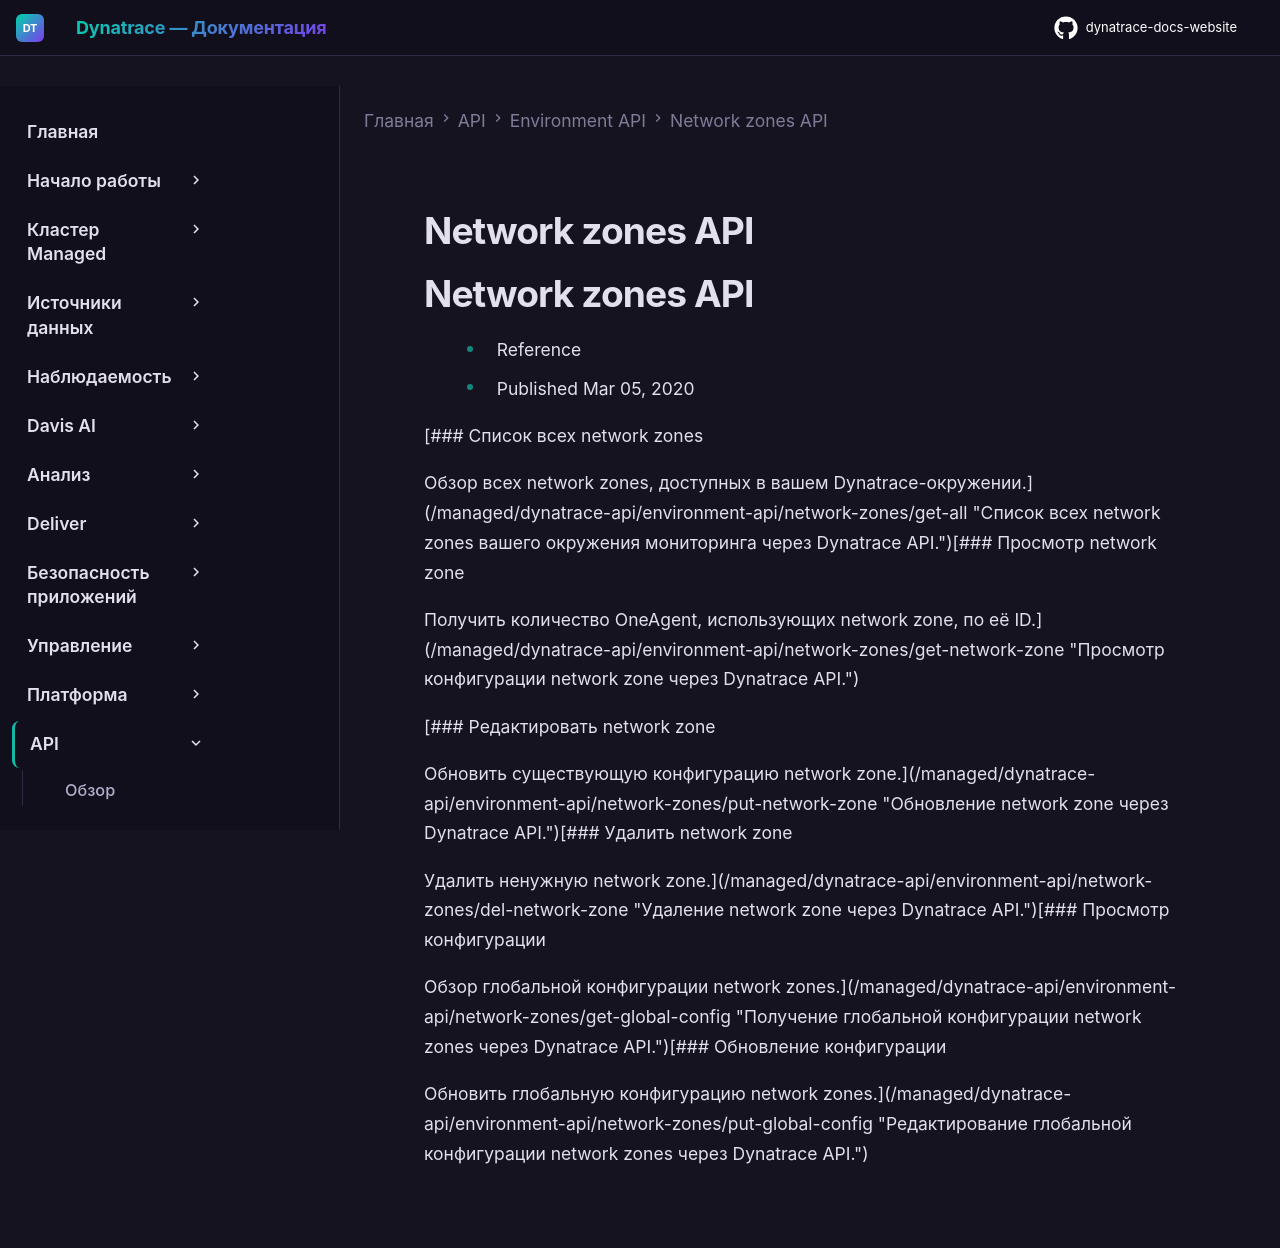

repository: Yerkebulan-Ardabayev/dynatrace-docs-website · page: managed-ru/dynatrace-api/environment-api/network-zones/index.html · generator: mkdocs

---
title: Network zones API
source: https://docs.dynatrace.com/managed/dynatrace-api/environment-api/network-zones
scraped: 2026-05-12T11:12:39.749475
---

# Network zones API

# Network zones API

* Reference
* Published Mar 05, 2020

[### Список всех network zones

Обзор всех network zones, доступных в вашем Dynatrace-окружении.](/managed/dynatrace-api/environment-api/network-zones/get-all "Список всех network zones вашего окружения мониторинга через Dynatrace API.")[### Просмотр network zone

Получить количество OneAgent, использующих network zone, по её ID.](/managed/dynatrace-api/environment-api/network-zones/get-network-zone "Просмотр конфигурации network zone через Dynatrace API.")

[### Редактировать network zone

Обновить существующую конфигурацию network zone.](/managed/dynatrace-api/environment-api/network-zones/put-network-zone "Обновление network zone через Dynatrace API.")[### Удалить network zone

Удалить ненужную network zone.](/managed/dynatrace-api/environment-api/network-zones/del-network-zone "Удаление network zone через Dynatrace API.")[### Просмотр конфигурации

Обзор глобальной конфигурации network zones.](/managed/dynatrace-api/environment-api/network-zones/get-global-config "Получение глобальной конфигурации network zones через Dynatrace API.")[### Обновление конфигурации

Обновить глобальную конфигурацию network zones.](/managed/dynatrace-api/environment-api/network-zones/put-global-config "Редактирование глобальной конфигурации network zones через Dynatrace API.")
